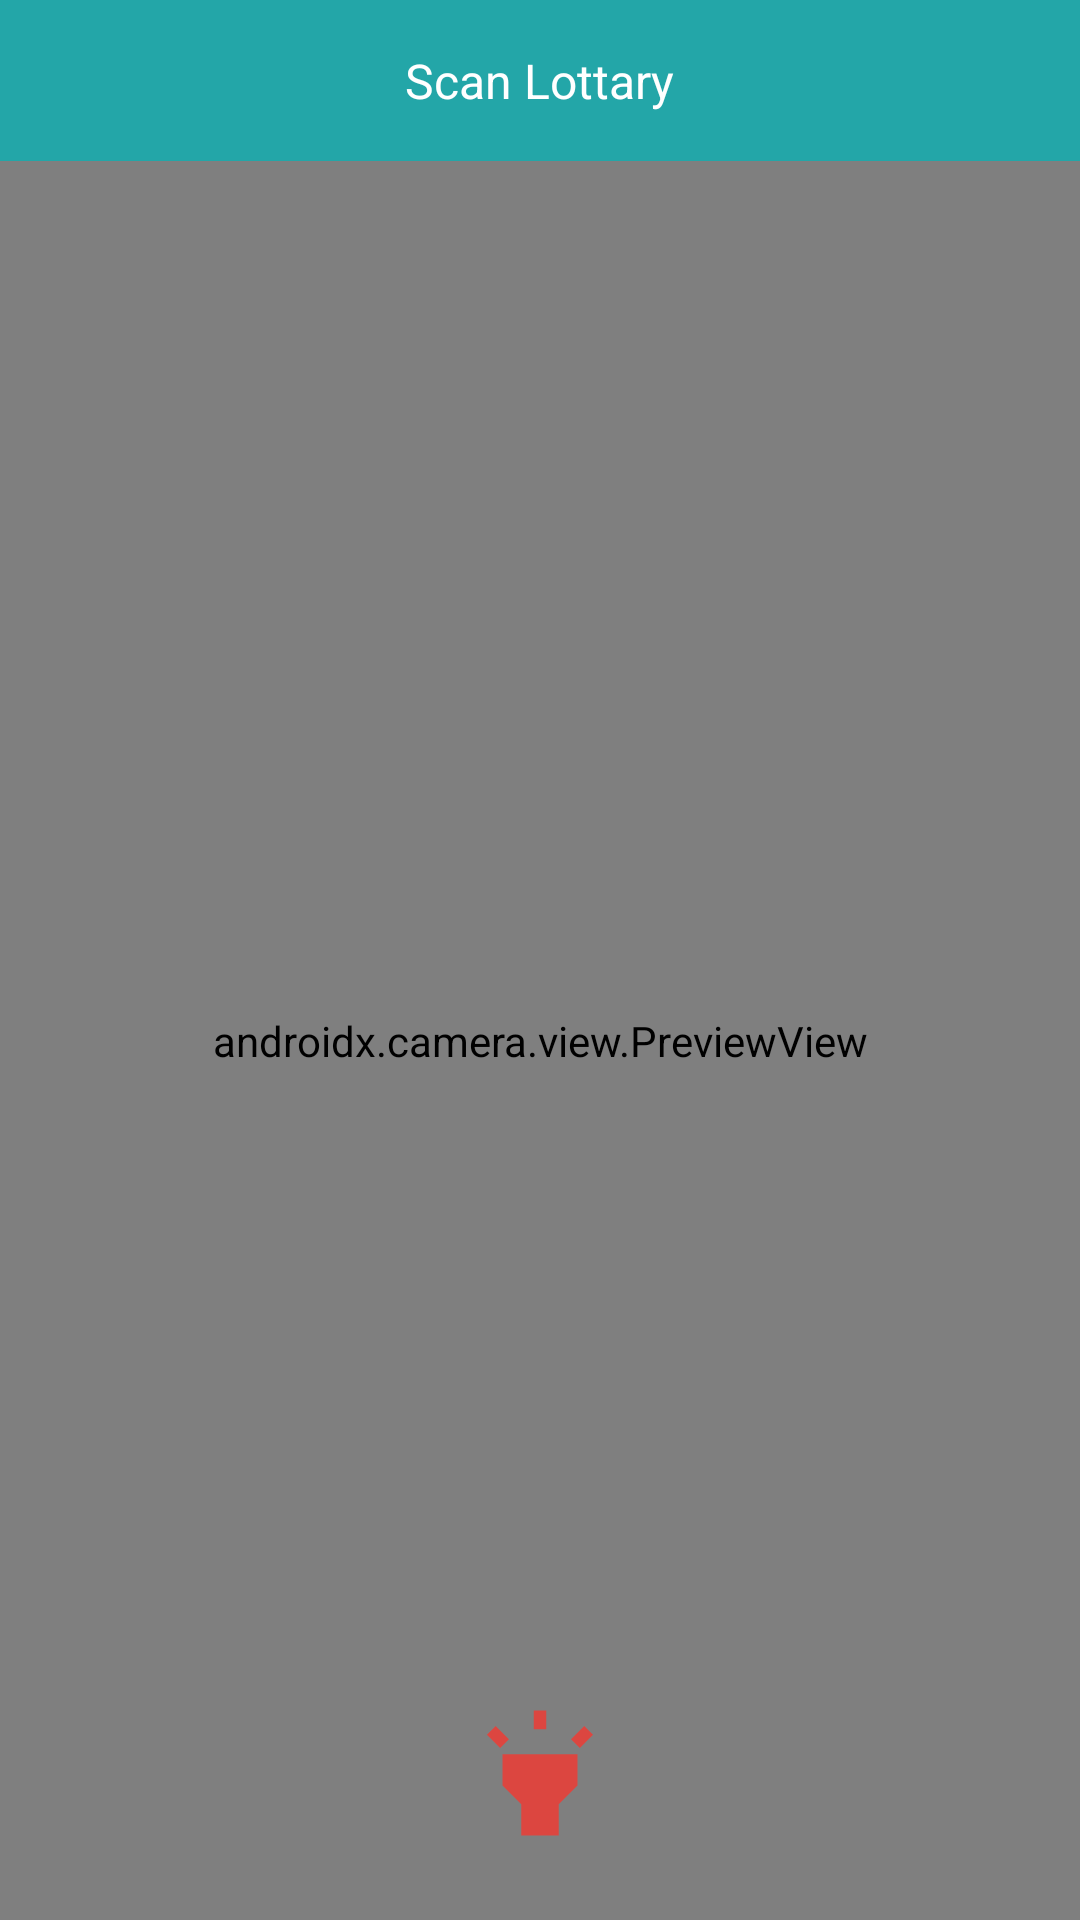

Android layout source for this screen:
<!-- AndroidManifest.xml: application theme Theme.LottaryApp -->
<!-- res/layout/activity_scan.xml -->
<?xml version="1.0" encoding="utf-8"?>
<androidx.constraintlayout.widget.ConstraintLayout xmlns:android="http://schemas.android.com/apk/res/android"
    xmlns:app="http://schemas.android.com/apk/res-auto"
    xmlns:tools="http://schemas.android.com/tools"
    android:layout_width="match_parent"
    android:layout_height="match_parent"
    tools:context=".Views.Scan">

    <androidx.constraintlayout.widget.ConstraintLayout
        android:id="@+id/constraintLayout3"
        android:layout_width="0dp"
        android:layout_height="wrap_content"
        android:background="@color/secondary"
        app:layout_constraintEnd_toEndOf="parent"
        app:layout_constraintStart_toStartOf="parent"
        app:layout_constraintTop_toTopOf="parent">

        <TextView
            android:id="@+id/textView10"
            android:layout_width="wrap_content"
            android:layout_height="wrap_content"
            android:layout_marginTop="16dp"
            android:layout_marginBottom="16dp"
            android:text="Scan Lottary"
            android:textColor="@color/white"
            android:textSize="16dp"
            app:layout_constraintBottom_toBottomOf="parent"
            app:layout_constraintEnd_toEndOf="parent"
            app:layout_constraintStart_toStartOf="parent"
            app:layout_constraintTop_toTopOf="parent" />

        <ImageView
            android:id="@+id/imageView11"
            android:layout_width="wrap_content"
            android:layout_height="wrap_content"
            android:layout_marginStart="16dp"
            app:layout_constraintBottom_toBottomOf="parent"
            app:layout_constraintStart_toStartOf="parent"
            app:layout_constraintTop_toTopOf="parent"
            app:srcCompat="@drawable/ic_baseline_arrow_back_ios_new_24" />
    </androidx.constraintlayout.widget.ConstraintLayout>

    <androidx.camera.view.PreviewView
        android:id="@+id/dashboard_qr_preview"
        android:layout_width="0dp"
        android:layout_height="0dp"
        app:layout_constraintBottom_toBottomOf="parent"
        app:layout_constraintEnd_toEndOf="parent"
        app:layout_constraintStart_toStartOf="parent"
        app:layout_constraintTop_toBottomOf="@+id/constraintLayout3" />

    <ImageView
        android:id="@+id/imageView12"
        android:layout_width="50dp"
        android:layout_height="50dp"
        android:layout_marginBottom="24dp"
        app:layout_constraintBottom_toBottomOf="parent"
        app:layout_constraintEnd_toEndOf="parent"
        app:layout_constraintStart_toStartOf="parent"
        app:srcCompat="@drawable/ic_baseline_highlight_24" />
</androidx.constraintlayout.widget.ConstraintLayout>
<!-- resources referenced by this layout -->
<resources>
  <color name="secondary">#23A6A8</color>
  <color name="white">#FFFFFFFF</color>
  <!-- drawable ic_baseline_highlight_24 (drawable) -->
  <vector android:height="24dp" android:tint="#DC4640"
      android:viewportHeight="24" android:viewportWidth="24"
      android:width="24dp" xmlns:android="http://schemas.android.com/apk/res/android">
      <path android:fillColor="@android:color/white" android:pathData="M6,14l3,3v5h6v-5l3,-3V9H6V14zM11,2h2v3h-2V2zM3.5,5.88l1.41,-1.41l2.12,2.12L5.62,8L3.5,5.88zM16.96,6.59l2.12,-2.12l1.41,1.41L18.38,8L16.96,6.59z"/>
  </vector>
  <style name="Theme.LottaryApp" parent="Theme.MaterialComponents.Light.NoActionBar">
          
          <item name="colorPrimary">@color/purple_500</item>
          <item name="colorPrimaryVariant">@color/purple_700</item>
          <item name="colorOnPrimary">@color/white</item>
          
          <item name="colorSecondary">@color/teal_200</item>
          <item name="colorSecondaryVariant">@color/teal_700</item>
          <item name="colorOnSecondary">@color/black</item>
          
          <item name="android:statusBarColor" tools:targetApi="l">?attr/colorPrimaryVariant</item>
          
      </style>
  <color name="purple_500">#0E8385 </color>
  <color name="purple_700">#0E8385 </color>
  <color name="teal_200">#FF03DAC5</color>
  <color name="teal_700">#FF018786</color>
  <color name="black">#FF000000</color>
</resources>
